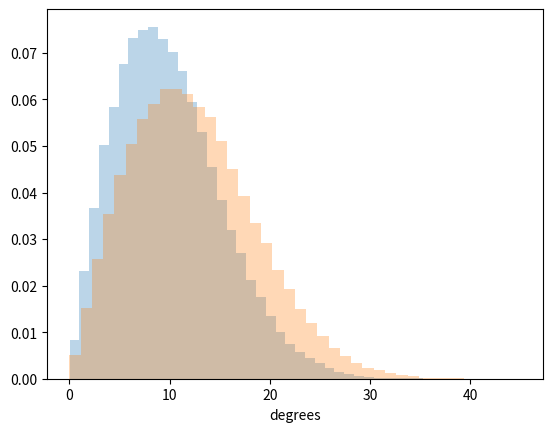

Recreate this plot in Python.
import numpy as np
import matplotlib.pyplot as plt

M = 100000

i_s = np.random.rayleigh(8*np.pi/180,M)

lmbda = np.random.uniform(-180,180,M)*np.pi/180

i_o = np.random.rayleigh(8*np.pi/180,M)
i_o = 8*np.pi/180
psi = np.arccos(np.cos(i_o)*np.cos(i_s) + np.sin(i_o)*np.sin(i_s)*np.cos(lmbda))

fig, ax = plt.subplots()
ax.hist(i_s*180/np.pi,bins = 40,alpha = 0.3,density = True)
#ax.hist(i_o*180/np.pi,bins = 40,alpha = 0.3,density = True)
ax.hist(psi*180/np.pi,bins = 40,alpha = 0.3,density = True)
ax.set_xlabel('degrees')

print("i_s = %1.1f deg"%np.mean(i_s*180/np.pi))

print("i_o = %1.1f deg"%np.mean(i_o*180/np.pi))

print("psi = %1.1f deg"%np.mean(psi*180/np.pi))

plt.show()

print('am I on git?')